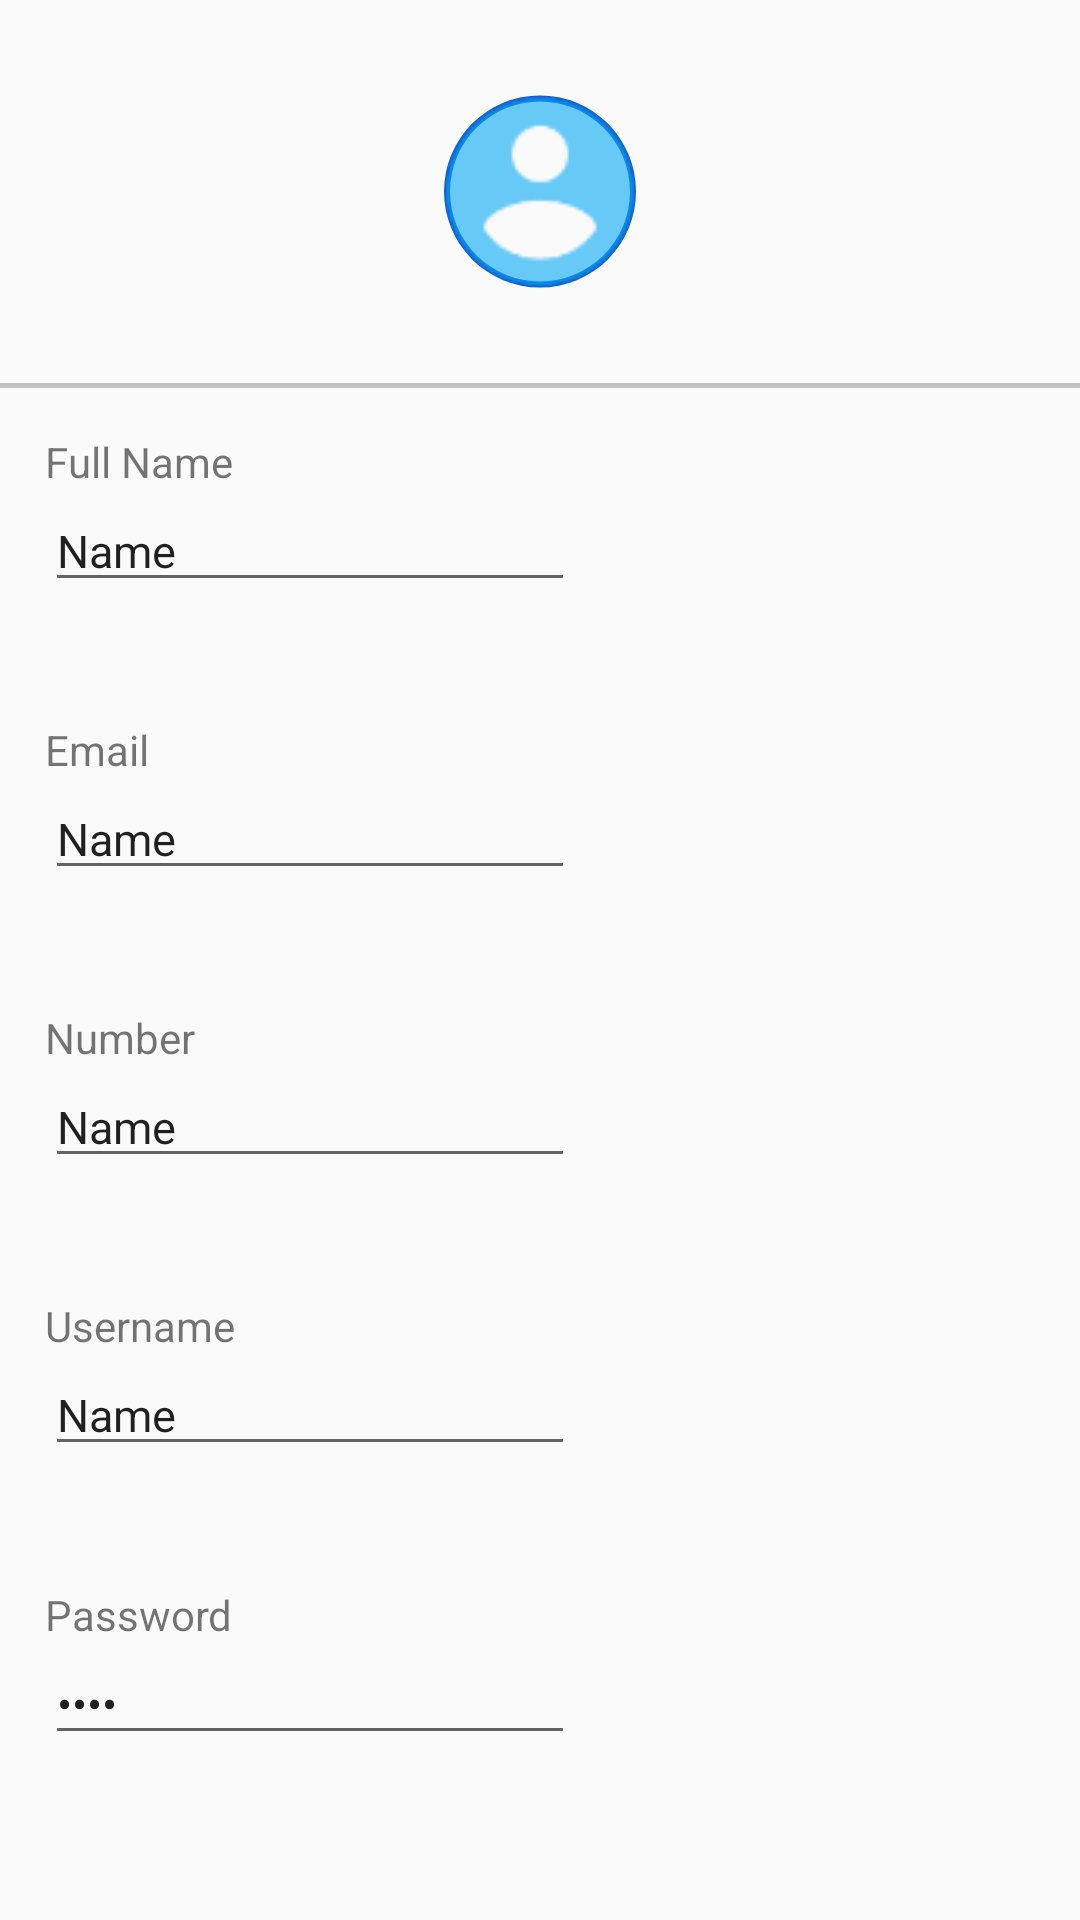

Write the Android layout XML for this screen, with the resource values it uses.
<!-- AndroidManifest.xml: application theme AppTheme -->
<!-- res/layout/user_edit_profile_layout.xml -->
<?xml version="1.0" encoding="utf-8"?>
<LinearLayout xmlns:android="http://schemas.android.com/apk/res/android"
    android:layout_width="match_parent"
    android:layout_height="match_parent"
    android:orientation="vertical">

    <LinearLayout
        android:layout_width="match_parent"
        android:layout_height="0dip"
        android:layout_weight="20"
        android:orientation="vertical"
        android:gravity="center"
        android:layout_marginLeft="130dp"
        android:layout_marginRight="130dp"
        >

        <ImageView
            android:id="@+id/user_profile_photo"
            android:layout_width="match_parent"
            android:layout_height="match_parent"
            android:background="@drawable/profilephotodesign"
            android:src="@drawable/ic_action_user_profile"
            >
        </ImageView>

    </LinearLayout>

    <View
        android:layout_width="match_parent"
        android:layout_height="1.5dp"
        android:background="#c0c0c0"/>

    <LinearLayout
        android:layout_width="match_parent"
        android:layout_height="0dip"
        android:layout_weight="80"
        android:orientation="vertical"
        android:padding="15dp"
        >
        <LinearLayout
            android:layout_width="match_parent"
            android:layout_height="0dip"
            android:layout_weight="3"
            android:orientation="vertical"
            >

        <TextView
            android:layout_width="wrap_content"
            android:layout_height="wrap_content"
            android:textAppearance="?android:attr/textAppearanceSmall"
            android:text="Full Name"
            android:id="@+id/textView13" />

        <EditText
            android:layout_width="wrap_content"
            android:layout_height="wrap_content"
            android:inputType="textPersonName"
            android:text="Name"
            android:ems="10"
            android:textSize="15dp"
            android:id="@+id/profile_fullname"
            />
        </LinearLayout>

        <LinearLayout
            android:layout_width="match_parent"
            android:layout_height="0dip"
            android:layout_weight="3"
            android:orientation="vertical"
            >
            <TextView
                android:layout_width="wrap_content"
                android:layout_height="wrap_content"
                android:textAppearance="?android:attr/textAppearanceSmall"
                android:text="Email"
                android:id="@+id/textView14" />

            <EditText
                android:layout_width="wrap_content"
                android:layout_height="wrap_content"
                android:inputType="textEmailAddress"
                android:text="Name"
                android:ems="10"
                android:textSize="15dp"
                android:id="@+id/profile_email"
                />
        </LinearLayout>

        <LinearLayout
            android:layout_width="match_parent"
            android:layout_height="0dip"
            android:layout_weight="3"
            android:orientation="vertical"
            >
            <TextView
                android:layout_width="wrap_content"
                android:layout_height="wrap_content"
                android:textAppearance="?android:attr/textAppearanceSmall"
                android:text="Number"
                android:id="@+id/textView15" />

            <EditText
                android:layout_width="wrap_content"
                android:layout_height="wrap_content"
                android:inputType="number"
                android:text="Name"
                android:ems="10"
                android:textSize="15dp"
                android:id="@+id/profile_number"
                />

        </LinearLayout>
        <LinearLayout
            android:layout_width="match_parent"
            android:layout_height="0dip"
            android:layout_weight="3"
            android:orientation="vertical"
            >

            <TextView
                android:layout_width="wrap_content"
                android:layout_height="wrap_content"
                android:textAppearance="?android:attr/textAppearanceSmall"
                android:text="Username"
                android:id="@+id/textView16" />

            <EditText
                android:layout_width="wrap_content"
                android:layout_height="wrap_content"
                android:inputType="text"
                android:text="Name"
                android:ems="10"
                android:textSize="15dp"
                android:id="@+id/profile_username"
                />
        </LinearLayout>

        <LinearLayout
            android:layout_width="match_parent"
            android:layout_height="0dip"
            android:layout_weight="3"
            android:orientation="vertical"
            >

            <TextView
                android:layout_width="wrap_content"
                android:layout_height="wrap_content"
                android:textAppearance="?android:attr/textAppearanceSmall"
                android:text="Password"
                android:id="@+id/textView17" />

            <EditText
                android:layout_width="wrap_content"
                android:layout_height="wrap_content"
                android:inputType="textPassword"
                android:text="Name"
                android:ems="10"
                android:textSize="15dp"
                android:id="@+id/profile_password"
                />

        </LinearLayout>



    </LinearLayout>
</LinearLayout>
<!-- resources referenced by this layout -->
<resources>
  <!-- drawable ic_action_user_profile: png bitmap (drawable-hdpi, 1007 bytes) -->
  <!-- drawable profilephotodesign (drawable) -->
  <shape xmlns:android="http://schemas.android.com/apk/res/android"
      android:shape="ring" android:innerRadius="30dp" android:thickness="2dp" android:useLevel="false">
  
      <solid android:color="@color/BLUE" />
      <corners
          android:radius="1dp"/>
  </shape>
  <style name="AppTheme" parent="Theme.AppCompat.Light.DarkActionBar">
          
          <item name="colorPrimary">@color/colorPrimary</item>
          <item name="colorPrimaryDark">@color/colorPrimaryDark</item>
          <item name="colorAccent">@color/colorAccent</item>
      </style>
  <color name="BLUE">#155AD0</color>
  <color name="colorPrimary">#3F51B5</color>
  <color name="colorPrimaryDark">#303F9F</color>
  <color name="colorAccent">#FF4081</color>
</resources>
